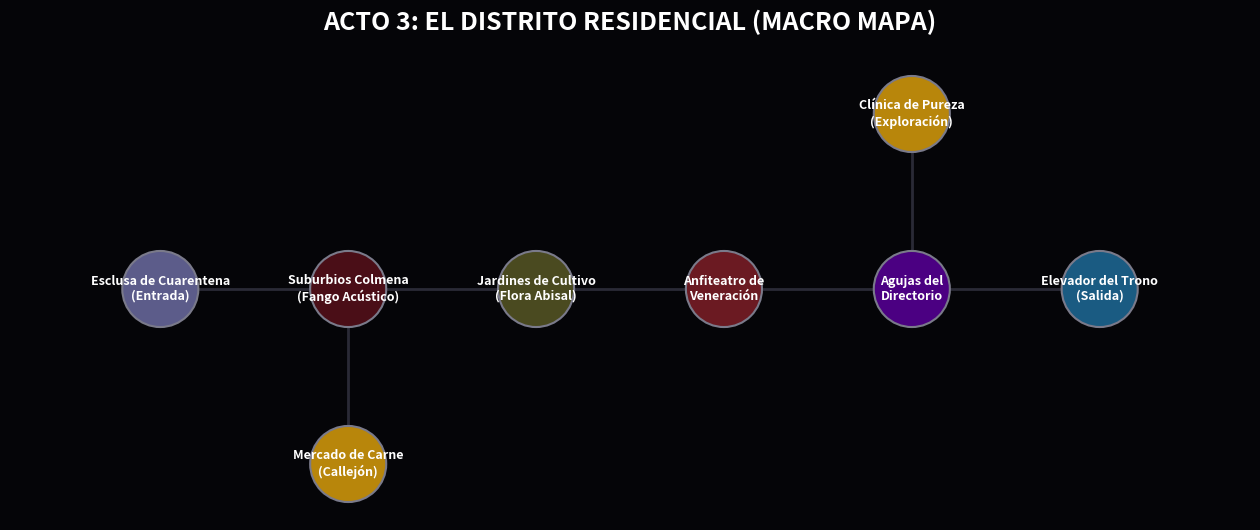

Source code (Python): (Note: this script raises an exception after producing the figure.)
import matplotlib.pyplot as plt
import networkx as nx
import os

def create_pointcrawl_map(output_path):
    # Setup graph
    G = nx.Graph()
    
    # Define nodes with categories for coloring
    nodes = {
        "Esclusa de Cuarentena\n(Entrada)": {"pos": (0, 0), "cat": "start"},
        
        "Suburbios Colmena\n(Fango Acústico)": {"pos": (3, 0), "cat": "danger"},
        "Mercado de Carne\n(Callejón)": {"pos": (3, -2), "cat": "loot"},
        
        "Jardines de Cultivo\n(Flora Abisal)": {"pos": (6, 0), "cat": "hazard"},
        "Anfiteatro de\nVeneración": {"pos": (9, 0), "cat": "combat"},
        
        "Agujas del\nDirectorio": {"pos": (12, 0), "cat": "story"},
        "Clínica de Pureza\n(Exploración)": {"pos": (12, 2), "cat": "loot"},
        
        "Elevador del Trono\n(Salida)": {"pos": (15, 0), "cat": "exit"}
    }
    
    # Add nodes to graph
    for node, data in nodes.items():
        G.add_node(node, pos=data["pos"], cat=data["cat"])
        
    # Define edges (connections)
    edges = [
        ("Esclusa de Cuarentena\n(Entrada)", "Suburbios Colmena\n(Fango Acústico)"),
        ("Suburbios Colmena\n(Fango Acústico)", "Mercado de Carne\n(Callejón)"),
        ("Suburbios Colmena\n(Fango Acústico)", "Jardines de Cultivo\n(Flora Abisal)"),
        ("Jardines de Cultivo\n(Flora Abisal)", "Anfiteatro de\nVeneración"),
        ("Anfiteatro de\nVeneración", "Agujas del\nDirectorio"),
        ("Agujas del\nDirectorio", "Clínica de Pureza\n(Exploración)"),
        ("Agujas del\nDirectorio", "Elevador del Trono\n(Salida)")
    ]
    G.add_edges_from(edges)
    
    # Extract positions
    pos = nx.get_node_attributes(G, 'pos')
    
    # Define color palette
    colors = {
        "start": "#5c5c8a", # grayish blue
        "path": "#2a2a35",  # dark grey
        "hazard": "#4a4a20", # sickly green/brown
        "danger": "#4a0e17", # deep red
        "combat": "#6b1a22", # bright red
        "loot": "#b8860b",   # dark gold
        "story": "#4b0082",  # indigo
        "puzzle": "#2f4f4f", # slate
        "exit": "#1a5b82"    # dark blue (safety/exit)
    }
    
    # Map node categories to colors
    node_colors = [colors[G.nodes[n]['cat']] for n in G.nodes()]
    
    # Create plot
    plt.figure(figsize=(16, 6), facecolor="#050508")
    ax = plt.gca()
    ax.set_facecolor("#050508")
    
    # Draw edges (lines)
    nx.draw_networkx_edges(G, pos, edge_color="#3a3a4a", width=2, alpha=0.7)
    
    # Draw nodes
    nx.draw_networkx_nodes(G, pos, node_color=node_colors, node_size=3000, 
                           edgecolors="#7a7a8a", linewidths=1.5)
    
    # Draw labels
    # Adjust y position for labels to appear centered
    nx.draw_networkx_labels(G, pos, font_size=9, font_color="white", 
                            font_family="sans-serif", font_weight="bold")
    
    # Add title
    plt.title("ACTO 3: EL DISTRITO RESIDENCIAL (MACRO MAPA)", color="white", fontsize=18, fontweight="bold", pad=20)
    
    # Remove margins and axes
    plt.margins(0.1)
    plt.axis("off")
    
    # Save image
    os.makedirs(os.path.dirname(output_path), exist_ok=True)
    plt.savefig(output_path, facecolor="#050508", bbox_inches='tight', dpi=300)
    print(f"Mapa Pointcrawl generado exitosamente en: {output_path}")

if __name__ == "__main__":
    output_file = "/Users/juangomez/Transcendence-workspace/Transcendence-publications/core-books/transcendence-corebook/assets/maps/mapa_10_distrito_residencial.png"
    create_pointcrawl_map(output_file)
